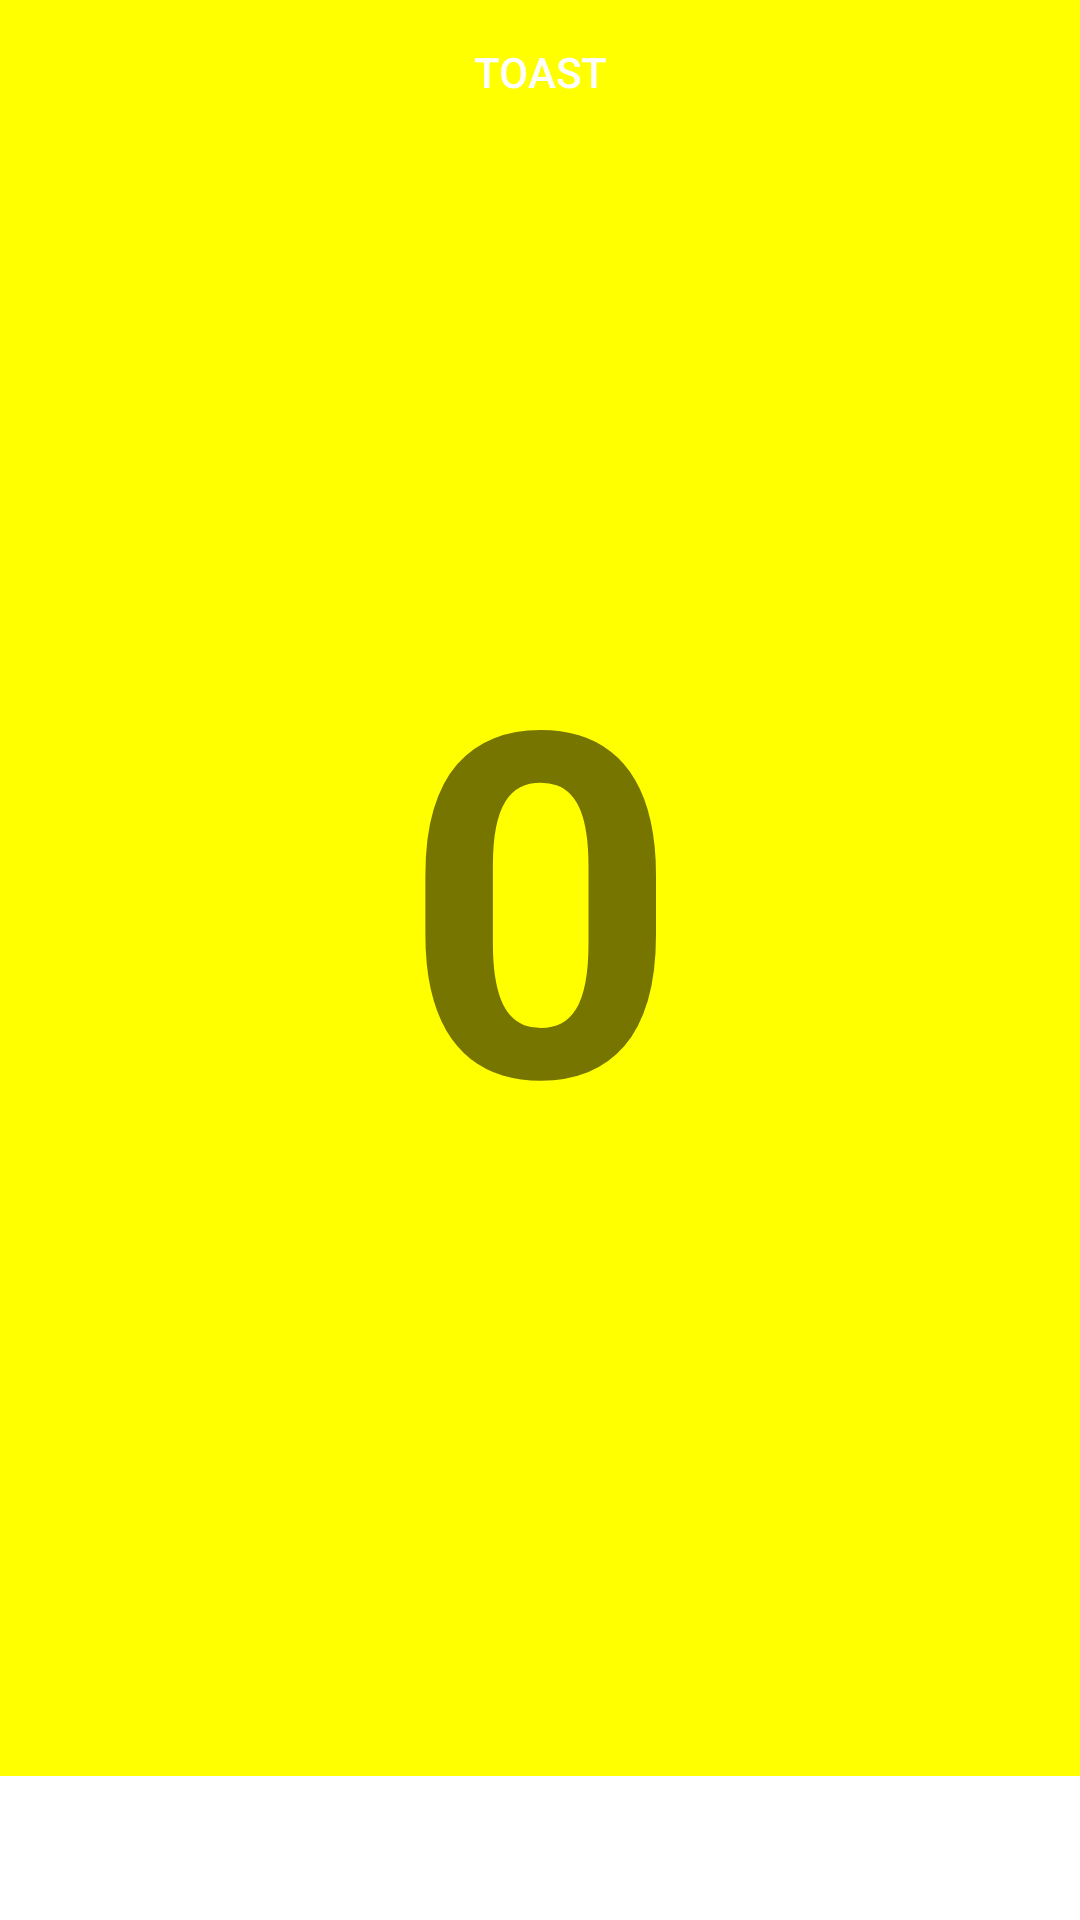

Layout XML and referenced resources for this Android screen:
<!-- AndroidManifest.xml: application theme Theme.AndersenHomework -->
<!-- res/layout/part_a_activity.xml -->
<?xml version="1.0" encoding="utf-8"?>
<androidx.constraintlayout.widget.ConstraintLayout xmlns:android="http://schemas.android.com/apk/res/android"
    xmlns:app="http://schemas.android.com/apk/res-auto"
    xmlns:tools="http://schemas.android.com/tools"
    android:id="@+id/relativeLayout"
    android:layout_width="match_parent"
    android:layout_height="match_parent"
    tools:context=".FirstLesson.PartAActivity">

    <Button
        android:id="@+id/button_toast"
        android:layout_width="match_parent"
        android:layout_height="wrap_content"
        android:background="@color/primary_color"
        android:onClick="showToast"
        android:text="@string/toast"
        android:textColor="@android:color/white"
        app:layout_constraintEnd_toEndOf="parent"
        app:layout_constraintStart_toStartOf="parent"
        app:layout_constraintTop_toTopOf="parent" />

    <TextView
        android:id="@+id/show_count"
        android:layout_width="0dp"
        android:layout_height="0dp"
        android:background="#FFFF00"
        android:gravity="center_vertical"
        android:text="@string/_0"
        android:textAlignment="center"
        android:textColor="@color/primary_color"
        android:textSize="160sp"
        android:textStyle="bold"
        app:layout_constraintBottom_toTopOf="@+id/button_count"
        app:layout_constraintEnd_toEndOf="parent"
        app:layout_constraintHorizontal_bias="0.0"
        app:layout_constraintStart_toStartOf="parent"
        app:layout_constraintTop_toBottomOf="@+id/button_toast"
        app:layout_constraintTop_toTopOf="parent"
        app:layout_constraintVertical_bias="1.0" />

    <Button
        android:id="@+id/button_count"
        android:layout_width="match_parent"
        android:layout_height="wrap_content"
        android:onClick="countUp"
        android:text="@string/count"
        android:textColor="@android:color/white"
        android:background="@color/primary_color"
        app:layout_constraintBottom_toBottomOf="parent"
        app:layout_constraintEnd_toEndOf="parent"
        app:layout_constraintHorizontal_bias="0.0"
        app:layout_constraintStart_toStartOf="parent"
        app:layout_constraintTop_toTopOf="parent"
        app:layout_constraintVertical_bias="1.0" />
</androidx.constraintlayout.widget.ConstraintLayout>
<!-- resources referenced by this layout -->
<resources>
  <string name="_0">0</string>
  <string name="count">Count</string>
  <string name="toast">Toast</string>
  <style name="Theme.AndersenHomework" parent="Theme.MaterialComponents.DayNight.DarkActionBar">
          
          <item name="colorPrimary">@color/primary_color</item>
          <item name="colorPrimaryVariant">@color/primary_color</item>
          <item name="colorOnPrimary">@color/white</item>
          
          <item name="colorSecondary">@color/teal_200</item>
          <item name="colorSecondaryVariant">@color/teal_700</item>
          <item name="colorOnSecondary">@color/black</item>
          
          <item name="android:statusBarColor" tools:targetApi="l">?attr/colorPrimaryVariant</item>
          
      </style>
  <!-- not gathered from this repository: default colours our renderer supplied (Android Studio template values) -->
  <color name="teal_200">#FF03DAC5</color>
  <color name="teal_700">#FF018786</color>
  <color name="black">#FF000000</color>
  <color name="white">#FFFFFFFF</color>
</resources>
